Labelled photos from "Dataset", an image-classification folder in daffakurnia11/Coffee-Beans-Defect-Classification. The possible labels are: defected, undefected.

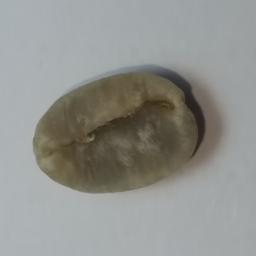
Label: undefected

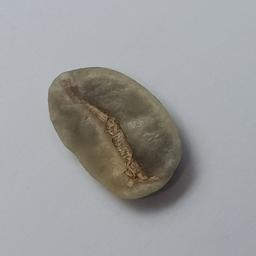
Label: undefected

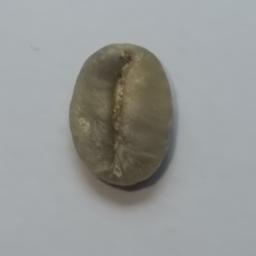
Label: undefected

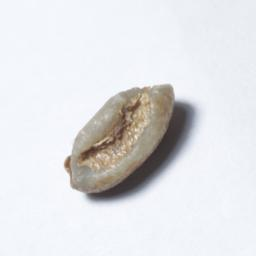
Label: defected

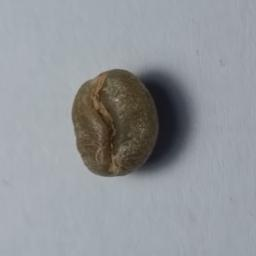
Label: defected

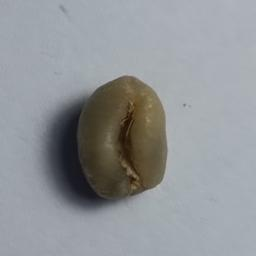
Label: defected
